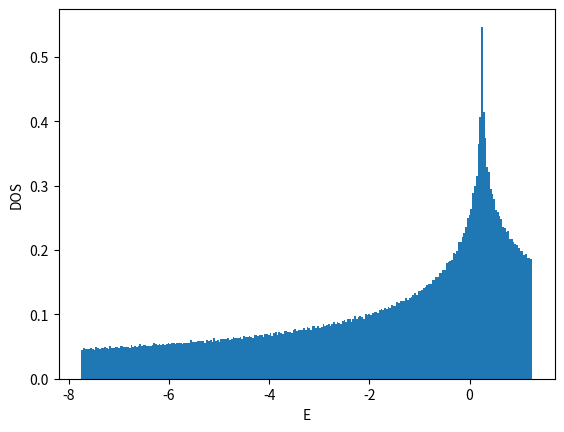

Source code (Python):
#!/usr/bin/env python

# coding:utf-8
from __future__ import print_function
import numpy as np

import matplotlib
matplotlib.use('Agg')
import matplotlib.pyplot as plt

def ene(kx,ky):
    return -2.0*(np.cos(kx)+np.cos(ky)+np.cos(kx+ky))

def calc_k_ene(Lx,Ly,BCx,BCy):
    if BCx == 'AP' or BCx == 'antiperiodic':
        xshift = 0.5
    elif BCx == 'P' or BCx == 'periodic':
        xshift = 0.0
    else:
        xshift = 0.0
    if BCy == 'AP' or BCy == 'antiperiodic':
        yshift = 0.5
    elif BCy == 'P' or BCy == 'periodic':
        yshift = 0.0
    else:
        yshift = 0.0
    list_kx = np.array([2.0*np.pi*((x+xshift)/Lx-0.5) for x in range(Lx)])
    list_ky = np.array([2.0*np.pi*((y+yshift)/Ly-0.5) for y in range(Ly)])
    list_enekxky = np.array([ene(kx,ky) for ky in list_ky for kx in list_kx])
    list_intkxky = np.array([Lx*y+x for y in range(Ly) for x in range(Lx)])
    return list_enekxky, list_intkxky, xshift, yshift

def calc_shell_cond(Lx,Ly,BCx,BCy,filling_numer,filling_denom):
    filling = float(filling_numer)/float(filling_denom)
    numel = Lx*Ly*filling_numer//filling_denom
    list_enekxky, list_intkxky, xshift, yshift = calc_k_ene(Lx,Ly,BCx,BCy)
    list_ind = np.argsort(list_enekxky)
    list_sorted_enekxky = list_enekxky[list_ind]
    list_sorted_intkxky = list_intkxky[list_ind]
    chemipo = 0.5*(list_sorted_enekxky[numel] + list_sorted_enekxky[numel-1])
    totene = np.sum(list_sorted_enekxky[:numel])
    gap = list_sorted_enekxky[numel] - list_sorted_enekxky[numel-1]
    if np.abs(gap)>1e-10:
        shellcond = 'closed'
    else:
        shellcond = 'open'
    return filling, numel, chemipo, totene, gap, shellcond, \
        list_sorted_enekxky, list_sorted_intkxky, xshift, yshift

def main():
    BCx = 'P'
#    BCy = 'P'
    BCy = 'AP'
#    filling_numer = 1
    filling_numer = 2
#    filling_denom = 2
    filling_denom = 3
    list_L = []
    list_enedens = []
    file = open("dat_2d_triangular",'w')
    file.write("# L filling(=n/2) BCx BCy num_electrons(=nup=ndown) chemi_potential ene ene_dens gap shell_cond\n")
    for L in range(6,60,6):
        Lx = L
        Ly = L
        filling, numel, chemipo, totene, gap, shellcond, \
            list_enekxky, list_intkxky, xshift, yshift = \
            calc_shell_cond(Lx,Ly,BCx,BCy,filling_numer,filling_denom)
        list_L.append(L)
        list_enedens.append(totene/Lx/Ly)
        file.write("{} {} {} {} {} {} {} {} {} {}\n".format(\
            L,filling,BCx,BCy,numel,chemipo,totene,totene/Lx/Ly,gap,shellcond))
    file.close()

    list_L = np.array(list_L)
    list_enedens = np.array(list_enedens)
    plt.xlabel("1/L^2")
    plt.ylabel("E/L^2")
    plt.plot(1.0/list_L**2,list_enedens,color='blue',marker='o',markerfacecolor='white')
    plt.savefig("fig_2d_triangular_enedens.png")
    plt.cla()
    plt.clf()

    L = 30
    Lx = L
    Ly = L
    filling, numel, chemipo, totene, gap, shellcond, \
        list_enekxky, list_intkxky, xshift, yshift = \
        calc_shell_cond(Lx,Ly,BCx,BCy,filling_numer,filling_denom)
    list_intkx = list_intkxky%Lx
    list_intky = list_intkxky//Lx
    list_kx = (list_intkx.astype(np.float64)+xshift)/Lx-0.5
    list_ky = (list_intky.astype(np.float64)+yshift)/Ly-0.5
    plt.xlabel("kx/pi")
    plt.ylabel("ky/pi")
    plt.xticks([-0.5,-0.25,0,0.25,0.5])
    plt.yticks([-0.5,-0.25,0,0.25,0.5])
    plt.xlim(-0.55,0.55)
    plt.ylim(-0.55,0.55)
## https://stackoverflow.com/questions/17990845/how-to-equalize-the-scales-of-x-axis-and-y-axis-in-python-matplotlib
#    plt.axis('equal')
    plt.gca().set_aspect('equal',adjustable='box')
    plt.plot(list_kx,list_ky,color='blue',marker='o',\
        markerfacecolor='white',linestyle='None')
    plt.plot(list_kx[:numel],list_ky[:numel],color='blue',marker='o',\
        markerfacecolor='blue',linestyle='None')
    plt.savefig("fig_2d_triangular_fermisurface.png")
    plt.cla()
    plt.clf()

    L = 2**9
    Lx = L
    Ly = L
    nbins = L//2
    filling, numel, chemipo, totene, gap, shellcond, \
        list_enekxky, list_intkxky, xshift, yshift = \
        calc_shell_cond(Lx,Ly,BCx,BCy,filling_numer,filling_denom)
    plt.xlabel("E")
    plt.ylabel("DOS")
    plt.hist(list_enekxky-chemipo,bins=nbins,density=True)
    plt.savefig("fig_2d_triangular_dos.png")

if __name__ == "__main__":
    main()
